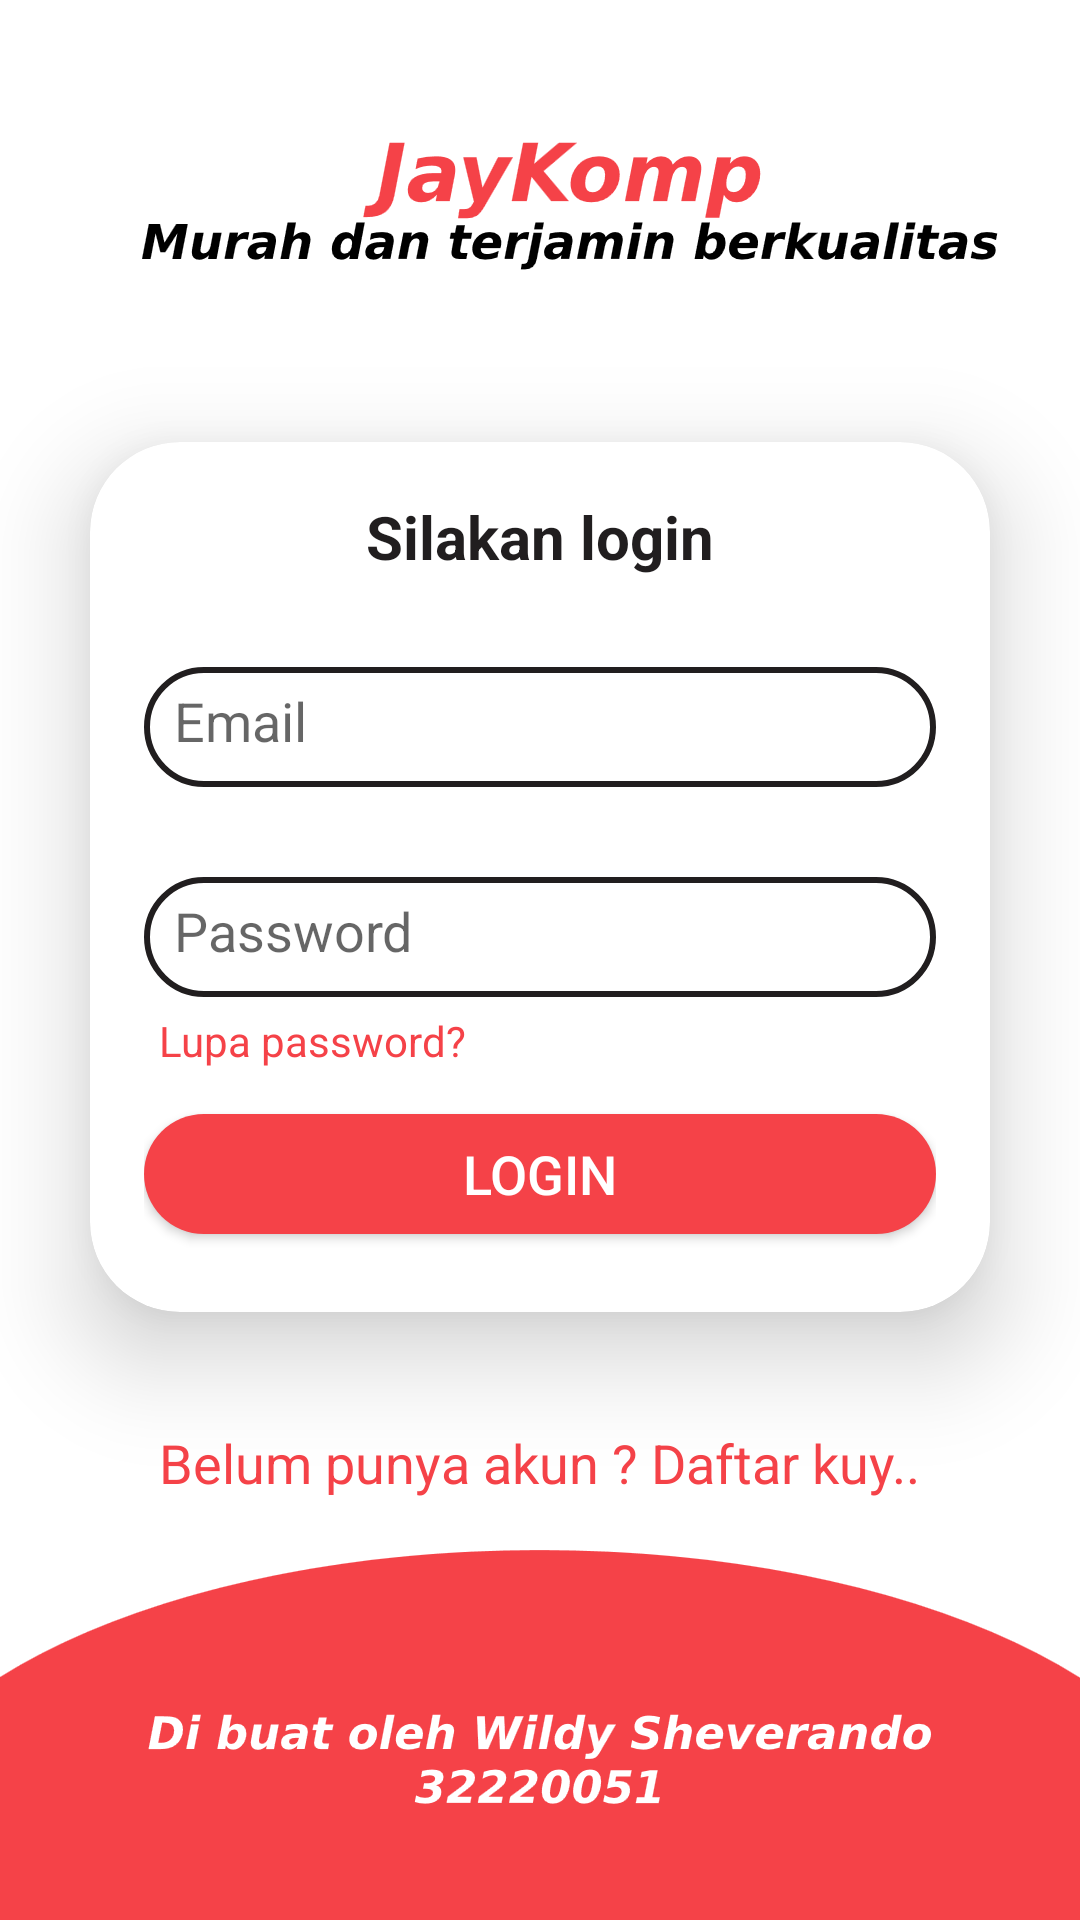

The Android layout XML behind this screen, and the referenced resources:
<!-- AndroidManifest.xml: application theme Theme.Design.Light.NoActionBar -->
<!-- res/layout/activity_main.xml -->
<?xml version="1.0" encoding="utf-8"?>
<LinearLayout xmlns:android="http://schemas.android.com/apk/res/android"
    xmlns:app="http://schemas.android.com/apk/res-auto"
    xmlns:tools="http://schemas.android.com/tools"
    android:id="@+id/main"
    android:layout_width="match_parent"
    android:layout_height="match_parent"
    android:orientation="vertical"
    android:gravity="center"
    android:background="@drawable/loginpages"
    tools:context=".MainActivity">

    <androidx.cardview.widget.CardView
        android:layout_width="match_parent"
        android:layout_height="wrap_content"
        android:layout_margin="30dp"
        app:cardCornerRadius="30dp"
        app:cardElevation="20dp"
        android:background="@drawable/custom_edittext">

        <LinearLayout
            android:layout_width="300dp"
            android:layout_height="290dp"
            android:layout_gravity="center_horizontal"
            android:orientation="vertical"
            android:padding="18dp">

            <TextView
                android:id="@+id/logintext"
                android:layout_width="match_parent"
                android:layout_height="wrap_content"
                android:text="Silakan login"
                android:textAlignment="center"
                android:textColor="@color/hitam"
                android:textSize="20sp"
                android:textStyle="bold" />

            <EditText
                android:id="@+id/email"
                android:inputType="textEmailAddress"
                android:layout_width="match_parent"
                android:layout_height="40dp"
                android:layout_marginTop="30dp"
                android:background="@drawable/custom_edittext"
                android:drawableLeft="@drawable/baseline_mail_24"
                android:drawablePadding="8dp"
                android:hint="Email"
                android:padding="10dp"
                android:textColor="@color/hitam"
                android:textColorHighlight="@color/cardview_dark_background" />

            <EditText
                android:id="@+id/password"
                android:layout_width="match_parent"
                android:layout_height="40dp"
                android:layout_marginTop="30dp"
                android:background="@drawable/custom_edittext"
                android:drawableLeft="@drawable/baseline_password_24"
                android:drawablePadding="8dp"
                android:hint="Password"
                android:inputType="textPassword"
                android:padding="10dp"
                android:textColor="@color/hitam"
                android:textColorHighlight="@color/cardview_dark_background" />

            <TextView
                android:id="@+id/lupapass"
                android:layout_width="match_parent"
                android:layout_height="wrap_content"
                android:layout_marginBottom="0dp"
                android:padding="5dp"
                android:text="Lupa password?"
                android:textAlignment="viewStart"
                android:textColor="@color/merah"
                android:textSize="14sp" />

            <Button
                android:id="@+id/loginbutton"
                android:layout_width="match_parent"
                android:layout_height="40dp"
                android:layout_marginTop="10dp"
                android:background="@drawable/rounded"
                android:textColor="@color/white"
                android:text="Login"
                android:textSize="18sp"/>
        </LinearLayout>
    </androidx.cardview.widget.CardView>

    <TextView
        android:layout_width="wrap_content"
        android:layout_height="wrap_content"
        android:padding="8dp"
        android:text="Belum punya akun ? Daftar kuy.."
        android:textSize="18sp"
        android:textAlignment="center"
        android:id="@+id/daftar"
        android:textColor="@color/merah"
        android:layout_marginBottom="15dp"/>

</LinearLayout>
<!-- resources referenced by this layout -->
<resources>
  <color name="hitam">#211e1f</color>
  <color name="merah">#f54248</color>
  <color name="white">#FFFFFFFF</color>
  <!-- drawable custom_edittext (drawable) -->
  <?xml version="1.0" encoding="utf-8"?>
  <shape xmlns:android="http://schemas.android.com/apk/res/android"
      android:shape="rectangle">
  
      
      <stroke
          android:width="2dp"
          android:color="@color/hitam"/>
      <corners
          android:radius="20dp"/>
  </shape>
  <!-- drawable loginpages: png bitmap (drawable, 60919 bytes) -->
  <!-- drawable rounded (drawable) -->
  <?xml version="1.0" encoding="utf-8"?>
  <shape xmlns:android="http://schemas.android.com/apk/res/android">
      <solid android:color="@color/merah" />
      <corners android:radius="20dp" />
  </shape>
</resources>
